pico-8 play session: no input (idle)

[t = 2 s] idle ~2s (no d-pad/buttons)
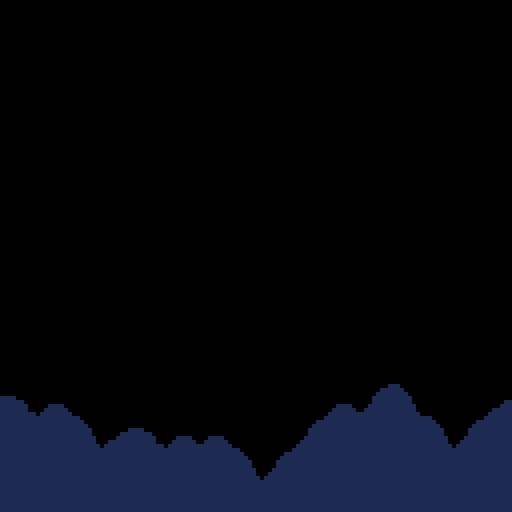

pico-8 cartridge
version 16
__lua__
-- ==========
-- init
-- ===================
function _init()
	init_parallax()
end

-- ==========
-- draw
-- ===================

function _draw()
	cls()
	rectfill(0,0,128,128,0)
	
	--draw static far bg starfield,
	--drawn twice with offset for
	--variation from parallax bg
	map(0,0,0,-64,16,16)
	//map(0,0,0,64,16,16)
	draw_parallax()
end

-- ==========
-- update
-- ===================

function _update()
	update_parallax()
end

-- ==========
-- parallax
-- ===================
-- original parallax code by
-- [redacted]
-- cart: 25597
--
-- slightly modified for my
-- usecase :)
function init_parallax()
	--tables to hold map pieces
	//map_bg={} --bg layer 1
	map_mg={}	--mg layer 2
	map_fg={} --fg layer 3
	
	--spawn initial map. index i
	--creates copy of map at right
	--of screen, ready to move into
	--view.
	for i=0,1 do
		//spawn_map(i*128,0,1)
		spawn_map(i*128,0,2)
		spawn_map(i*128,0,3)
	end
end

function update_parallax()
	//foreach(map_bg,update_map)
	foreach(map_mg,update_map)
	foreach(map_fg,update_map)
end

function draw_parallax()
		//foreach(map_bg,draw_map)
		foreach(map_mg,draw_map)
		foreach(map_fg,draw_map)
end

function update_map(m)
	m.x-=m.l --move map to left
	
	--if map off edge of screen
	if m.x<-128 then
		if m.l==1 then
			del(map_bg,m) --delete map
		end
		if m.l==2 then
			del(map_mg,m) --delete map
		end
		if m.l==3 then
			del(map_fg,m)
		end
		--add new map to right
		spawn_map(16*8,0,m.l)
	end
end

function spawn_map(x,y,l)
	local m={}
	m.x=x
	m.y=y
	m.l=l
	--add map bit to correct layer
	//if l==1 then
	//	add(map_bg,m)
	//end
	if l==2 then
		add(map_mg,m)
	end
	if l==3 then
		add(map_fg,m)
	end
end

function draw_map(m)
	//if m.l==1 then
	//	map(0,0,m.x,m.y,16,16)
	//end
	if m.l==2 then
		map(16,0,m.x,m.y,16,16)
	end
	if m.l==3 then
		map(32,0,m.x,m.y,16,16)
	end
end
__gfx__
00000000111111110000000000000001110000000000000000000000000000000000000000000000000000000000000000000000000000000000000000000000
00000000111111110000000000000111111000000000000000000000000000000000000000000000000000000000000000000000000000000000000000000000
00000000111111110000000000001111111100000000000000000000000000000000000000000000000000000000000000000000000000000000000000000000
00000000111111110000000000011111111110000000001111000000000000000000000000000000000000000000000000000000000000000000000000000000
00000000111111110000000000011111111110000000111111110000000000000000000000000000000000000000000000000000000000000000000000000000
00000000111111110011110000111111111111000001111111111000000000000000000000000000000000000000000000000000000000000000000000000000
00000000111111110111111001111111111111000111111111111000000000000000000000000000000000000000000000000000000000000000000000000000
00000000111111111111111111111111111111101111111111111110000000000000000000000000000000000000000000000000000000000000000000000000
__map__
0000000000000000000000000000000013000000000000000000000000000000000000000000000000000000000000000000000000000000000000000000000000000000000000000000000000000000000000000000000000000000000000000000000000000000000000000000000000000000000000000000000000000000
0000000000000000000000000000000000000000000000000000000000000000000000000000000000000000000000000000000000000000000000000000000000000000000000000000000000000000000000000000000000000000000000000000000000000000000000000000000000000000000000000000000000000000
0000000000000000000000000000000000000000000000000000000000000000000000000000000000000000000000000000000000000000000000000000000000000000000000000000000000000000000000000000000000000000000000000000000000000000000000000000000000000000000000000000000000000000
0000000000000000000000000000000000000000000000000000000000000000000000000000000000000000000000000000000000000000000000000000000000000000000000000000000000000000000000000000000000000000000000000000000000000000000000000000000000000000000000000000000000000000
0000000000000000000000000000000000000000000000000000000000000000000000000000000000000000000000000000000000000000000000000000000000000000000000000000000000000000000000000000000000000000000000000000000000000000000000000000000000000000000000000000000000000000
0000000000000000000000000000000000000000000000000000000000000000000000000000000000000000000000000000000000000000000000000000000000000000000000000000000000000000000000000000000000000000000000000000000000000000000000000000000000000000000000000000000000000000
0023000000000000000000000000000000001300000000000000000000000000000000000000000000000000000000000000000000000000000000000000000000000000000000000000000000000000000000000000000000000000000000000000000000000000000000000000000000000000000000000000000000000000
0023000000000000000000000000000000000000000000000000000000000000000000000000000000000000000000000000000000000000000000000000000000000000000000000000000000000000000000000000000000000000000000000000000000000000000000000000000000000000000000000000000000000000
2300000000000000000000000000000013000000000000000000000000000000000000000000000000000000000000000000000000000000000000000000000000000000000000000000000000000000000000000000000000000000000000000000000000000000000000000000000000000000000000000000000000000000
2300000000000000000000000000000000000000000000000000000000000000000000000000000000000000000000000000000000000000000000000000000000000000000000000000000000000000000000000000000000000000000000000000000000000000000000000000000000000000000000000000000000000000
0000000000000000000000000000000000000000000000000000000000000000000000000000000000000000000000000000000000000000000000000000000000000000000000000000000000000000000000000000000000000000000000000000000000000000000000000000000000000000000000000000000000000000
0000000000000000000000000000000000000000000000000000000000000000000000000000000000000000000000000000000000000000000000000000000000000000000000000000000000000000000000000000000000000000000000000000000000000000000000000000000000000000000000000000000000000000
0000000000000000000000000000000000000000000203040000050602000000000000000000000000000000000000000000000000000000000000000000000000000000000000000000000000000000000000000000000000000000000000000000000000000000000000000000000000000000000000000000000000000000
0000000000000000000000000000000002020000030101010403010101040506000000000000000000000000000000000000000000000000000000000000000000000000000000000000000000000000000000000000000000000000000000000000000000000000000000000000000000000000000000000000000000000000
0000000000000000000000000000000001010403010101010101010101010101000000000000000000000000000000000000000000000000000000000000000000000000000000000000000000000000000000000000000000000000000000000000000000000000000000000000000000000000000000000000000000000000
0000000000000000000000000000000001010101010101010101010101010101000000000000000000000000000000000000000000000000000000000000000000000000000000000000000000000000000000000000000000000000000000000000000000000000000000000000000000000000000000000000000000000000
